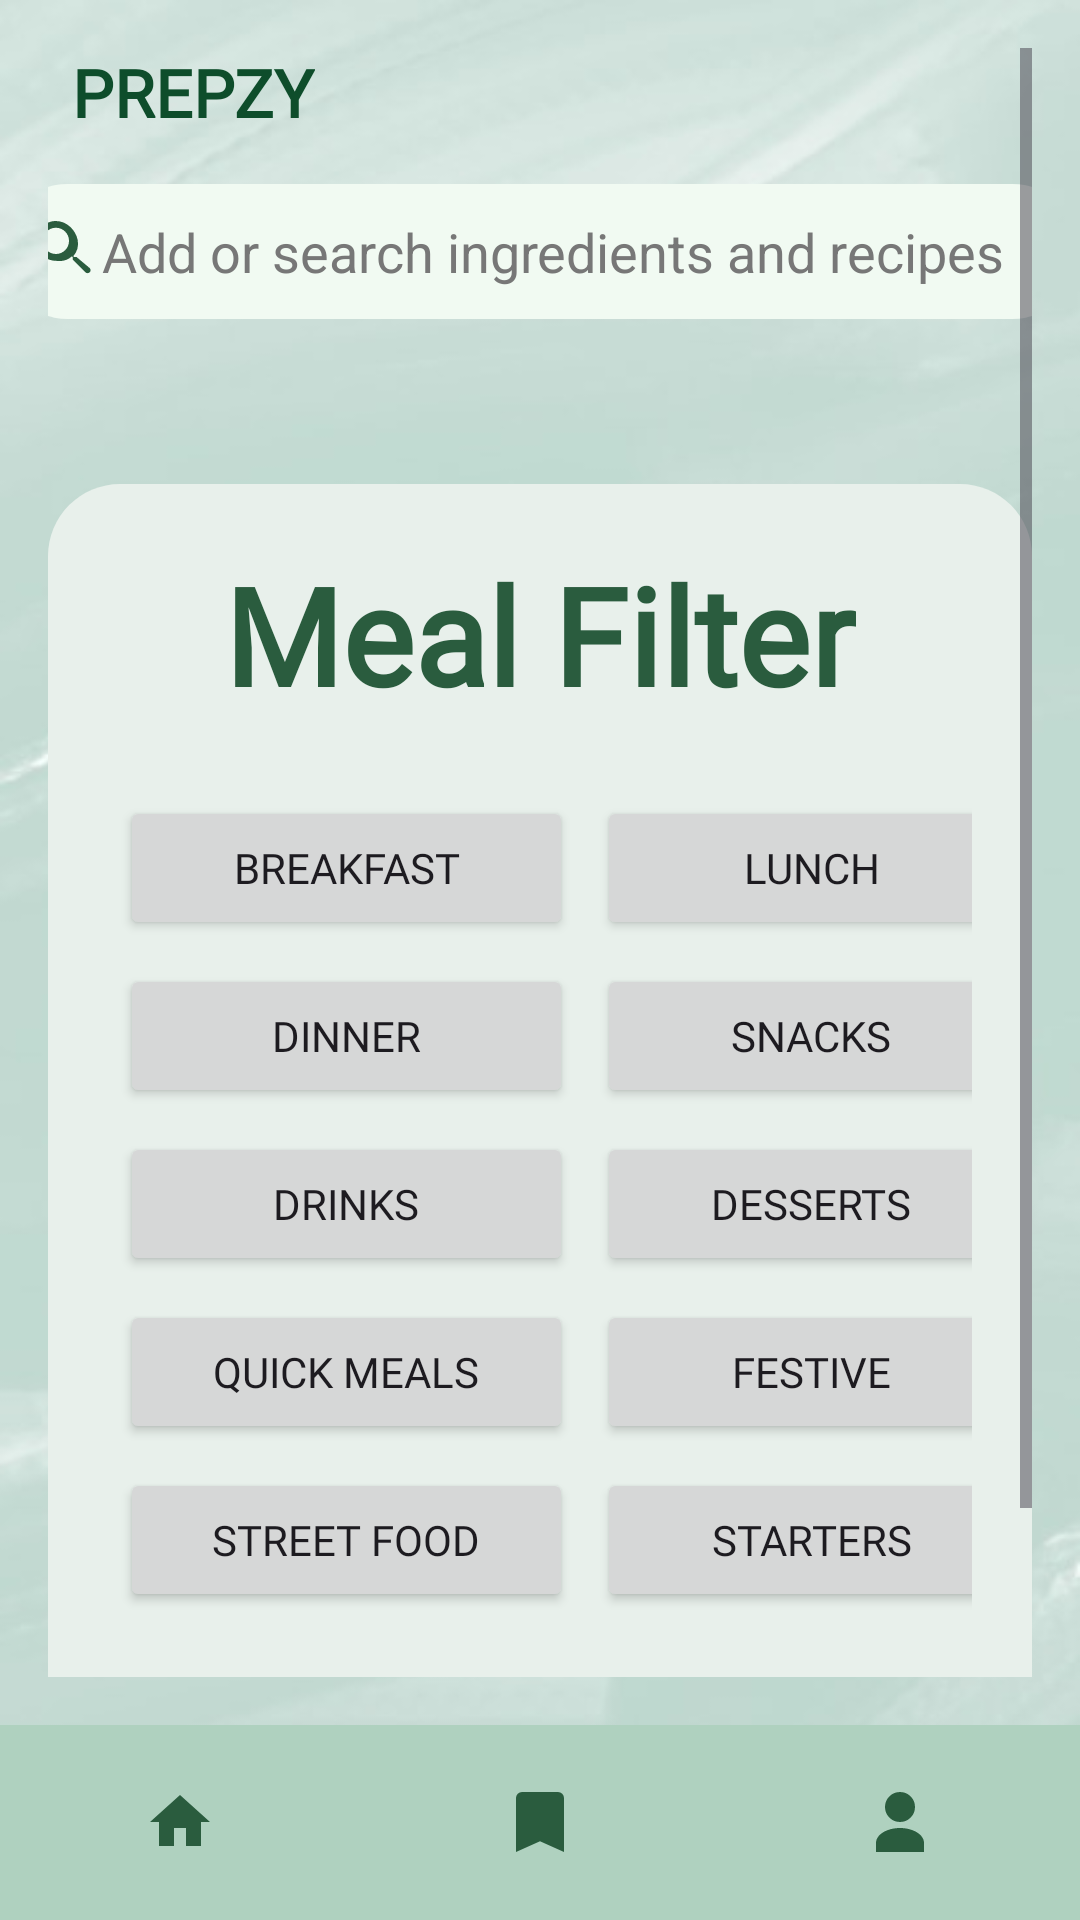

Android layout source for this screen:
<!-- AndroidManifest.xml: application theme Theme.PREPZY_final -->
<!-- res/layout/activity_meal_filter.xml -->
<?xml version="1.0" encoding="utf-8"?>
<RelativeLayout xmlns:android="http://schemas.android.com/apk/res/android"
    xmlns:tools="http://schemas.android.com/tools"
    android:layout_width="match_parent"
    android:layout_height="match_parent"
    android:background="@drawable/background_prepzy"
    tools:context=".MealFilterActivity">

    
    <ScrollView
        android:layout_width="match_parent"
        android:layout_height="match_parent"
        android:layout_above="@+id/bottomNav"
        android:padding="16dp">

        <LinearLayout
            android:layout_width="match_parent"
            android:layout_height="wrap_content"
            android:orientation="vertical"
            android:gravity="center_horizontal">

            
            <LinearLayout
                android:layout_width="match_parent"
                android:layout_height="wrap_content"
                android:gravity="center_vertical"
                android:orientation="horizontal">

                <TextView
                    android:layout_width="wrap_content"
                    android:layout_height="wrap_content"
                    android:layout_marginStart="8dp"
                    android:text="PREPZY"
                    android:fontFamily="@font/moresugar_regular"
                    android:textColor="#0E4D2B"
                    android:textSize="22sp"
                    android:textStyle="bold" />
            </LinearLayout>

            
            <LinearLayout
                android:layout_width="360dp"
                android:layout_height="45dp"
                android:layout_marginTop="16dp"
                android:background="@drawable/search_bar_bg"
                android:gravity="center_vertical"
                android:orientation="horizontal"
                android:paddingHorizontal="10dp">

                <ImageButton
                    android:layout_width="wrap_content"
                    android:layout_height="wrap_content"
                    android:background="@android:color/transparent"
                    android:contentDescription="Add"
                    android:src="@drawable/ic_add" />

                <EditText
                    android:id="@+id/searchBar"
                    android:layout_width="0dp"
                    android:layout_height="wrap_content"
                    android:layout_weight="1"
                    android:background="@android:color/transparent"
                    android:hint="Add or search ingredients and recipes"
                    android:inputType="text"
                    android:textColor="#0E4D2B"
                    android:textColorHint="#777" />
            </LinearLayout>

            
            <LinearLayout
                android:layout_width="match_parent"
                android:layout_height="wrap_content"
                android:background="@drawable/verification_card_bg"
                android:orientation="vertical"
                android:padding="20dp"
                android:layout_marginTop="55dp"
                android:gravity="center_horizontal">

                
                <TextView
                    android:layout_width="wrap_content"
                    android:layout_height="wrap_content"
                    android:text="Meal Filter"
                    android:textColor="#2A5C3E"
                    android:fontFamily="@font/moresugar_regular"
                    android:textStyle="bold"
                    android:textSize="45sp"
                    android:layout_marginBottom="20dp"/>

                

                

                <GridLayout
                    android:layout_width="match_parent"
                    android:layout_height="wrap_content"
                    android:layout_gravity="center"
                    android:alignmentMode="alignMargins"
                    android:columnCount="2"
                    android:columnOrderPreserved="false"
                    android:rowOrderPreserved="false"
                    android:useDefaultMargins="true">

                    
                    <Button
                        style="@style/FilterButtonStyle"
                        android:layout_width="151dp"
                        android:text="Breakfast"
                        android:fontFamily="@font/poppins_extra_bold"/>

                    <Button
                        style="@style/FilterButtonStyle"
                        android:layout_width="143dp"
                        android:fontFamily="@font/poppins_extra_bold"
                        android:text="Lunch" />

                    <Button
                        style="@style/FilterButtonStyle"
                        android:layout_width="151dp"
                        android:fontFamily="@font/poppins_extra_bold"
                        android:text="Dinner" />

                    <Button
                        style="@style/FilterButtonStyle"
                        android:layout_width="143dp"
                        android:fontFamily="@font/poppins_extra_bold"
                        android:text="Snacks" />

                    <Button
                        style="@style/FilterButtonStyle"
                        android:layout_width="151dp"
                        android:fontFamily="@font/poppins_extra_bold"
                        android:text="Drinks" />

                    <Button
                        style="@style/FilterButtonStyle"
                        android:layout_width="143dp"
                        android:fontFamily="@font/poppins_extra_bold"
                        android:text="Desserts" />

                    <Button
                        style="@style/FilterButtonStyle"
                        android:layout_width="151dp"
                        android:fontFamily="@font/poppins_extra_bold"
                        android:text="Quick Meals" />

                    <Button
                        style="@style/FilterButtonStyle"
                        android:layout_width="143dp"
                        android:fontFamily="@font/poppins_extra_bold"
                        android:text="Festive" />

                    <Button
                        style="@style/FilterButtonStyle"
                        android:layout_width="151dp"
                        android:fontFamily="@font/poppins_extra_bold"
                        android:text="Street Food" />

                    <Button
                        style="@style/FilterButtonStyle"
                        android:layout_width="143dp"
                        android:fontFamily="@font/poppins_extra_bold"
                        android:text="Starters" />
                </GridLayout>

                <LinearLayout
                    android:layout_width="match_parent"
                    android:layout_height="wrap_content"
                    android:orientation="horizontal"
                    android:gravity="center"
                    android:layout_marginTop="25dp">

                    <Button
                        android:layout_width="0dp"
                        android:layout_weight="1"
                        android:layout_height="wrap_content"
                        android:text="Reset"
                        android:background="@drawable/darkgreen_rounded_button"
                        android:textColor="#FFFFFF"
                        android:layout_marginEnd="8dp"/>

                    <Button
                        android:layout_width="0dp"
                        android:layout_weight="1"
                        android:layout_height="wrap_content"
                        android:text="Apply Filters"
                        android:background="@drawable/darkgreen_rounded_button"
                        android:textColor="#FFFFFF"/>
                </LinearLayout>
            </LinearLayout>

            
        </LinearLayout>
    </ScrollView>

    
    <LinearLayout
        android:id="@+id/bottomNav"
        android:layout_width="match_parent"
        android:layout_height="65dp"
        android:orientation="horizontal"
        android:background="#AFD1BF"
        android:gravity="center"
        android:weightSum="3"
        android:layout_alignParentBottom="true">

        <ImageButton
            android:id="@+id/homeBtn"
            android:layout_width="0dp"
            android:layout_weight="1"
            android:layout_height="40dp"
            android:background="@android:color/transparent"
            android:src="@drawable/ic_home"
            android:contentDescription="Home"
            android:scaleType="centerInside" />

        <ImageButton
            android:id="@+id/bookmarkBtn"
            android:layout_width="0dp"
            android:layout_weight="1"
            android:layout_height="40dp"
            android:background="@android:color/transparent"
            android:src="@drawable/ic_bookmark"
            android:contentDescription="Bookmarks"
            android:scaleType="centerInside" />

        <ImageButton
            android:id="@+id/profileBtn"
            android:layout_width="0dp"
            android:layout_weight="1"
            android:layout_height="40dp"
            android:background="@android:color/transparent"
            android:src="@drawable/ic_profile"
            android:contentDescription="Profile"
            android:scaleType="centerInside" />
    </LinearLayout>

</RelativeLayout>
<!-- resources referenced by this layout -->
<resources>
  <!-- drawable background_prepzy: jpg bitmap (drawable, 16883 bytes) -->
  <!-- drawable darkgreen_rounded_button (drawable) -->
  <?xml version="1.0" encoding="utf-8"?>
  <shape xmlns:android="http://schemas.android.com/apk/res/android"
      android:shape="rectangle">
  
      <solid android:color="#1B5E20" /> 
  
      <corners android:radius="30dp" />
  
      <padding
          android:left="24dp"
          android:top="10dp"
          android:right="24dp"
          android:bottom="10dp" />
  </shape>
  <!-- drawable ic_add (drawable) -->
  <?xml version="1.0" encoding="utf-8"?>
  <vector xmlns:android="http://schemas.android.com/apk/res/android"
      android:width="24dp"
      android:height="24dp"
      android:viewportWidth="24"
      android:viewportHeight="24">
  
      
      <path
          android:fillColor="#2A5C3E"
          android:pathData="M15.5,14h-0.79l-0.28,-0.27a6.471,6.471 0,0 0,1.48 -5.34C15.26,5.01 12.25,2 8.63,2S2,5.01 2,8.63s3.01,6.63 6.63,6.63a6.471,6.471 0,0 0,5.34 -1.48l0.27,0.28v0.79l4.25,4.25c0.39,0.39 1.02,0.39 1.41,0s0.39,-1.02 0,-1.41L15.5,14zM8.63,13c-2.42,0 -4.38,-1.96 -4.38,-4.38S6.21,4.25 8.63,4.25s4.38,1.96 4.38,4.38S11.05,13 8.63,13z" />
  </vector>
  <!-- drawable ic_bookmark (drawable) -->
  <vector xmlns:android="http://schemas.android.com/apk/res/android"
      android:width="24dp"
      android:height="24dp"
      android:viewportWidth="24"
      android:viewportHeight="24">
      <path
          android:fillColor="#2A5C3E"
          android:pathData="M6,2a2,2 0,0,0,-2,2v18l8-3.6 8,3.6V4a2,2 0,0,0,-2,-2H6z" />
  </vector>
  <!-- drawable ic_home (drawable) -->
  <vector xmlns:android="http://schemas.android.com/apk/res/android"
      android:width="24dp"
      android:height="24dp"
      android:viewportWidth="24"
      android:viewportHeight="24">
      <path
          android:fillColor="#2A5C3E"
          android:pathData="M10,20v-6h4v6h5v-8h3L12,3 2,12h3v8z" />
  </vector>
  <!-- drawable ic_profile (drawable) -->
  <vector xmlns:android="http://schemas.android.com/apk/res/android"
      android:width="24dp"
      android:height="24dp"
      android:viewportWidth="24"
      android:viewportHeight="24">
      <path
          android:fillColor="#2A5C3E"
          android:pathData="M12,12a5,5 0,1,0,-5,-5 5,5 0,0,0,5,5zm0,2c-4.33,0,-8,2.17,-8,5v3h16v-3c0,-2.83,-3.67,-5,-8,-5z" />
  </vector>
  <!-- drawable search_bar_bg (drawable) -->
  <shape xmlns:android="http://schemas.android.com/apk/res/android"
      android:shape="rectangle">
  
      <solid android:color="#F1FAF2" /> 
  
      <corners android:radius="30dp" />
  
      <padding
          android:left="24dp"
          android:top="10dp"
          android:right="24dp"
          android:bottom="10dp" />
  </shape>
  <!-- drawable verification_card_bg (drawable) -->
  <shape xmlns:android="http://schemas.android.com/apk/res/android"
      android:shape="rectangle">
      <solid android:color="#E8F0EB"/>
      <corners android:radius="24dp"/>
      <padding
          android:left="12dp"
          android:top="12dp"
          android:right="12dp"
          android:bottom="12dp" />
  </shape>
  <style name="Theme.PREPZY_final" parent="Base.Theme.PREPZY_final" />
  <style name="Base.Theme.PREPZY_final" parent="Theme.Material3.DayNight.NoActionBar">
          
          
      </style>
</resources>
